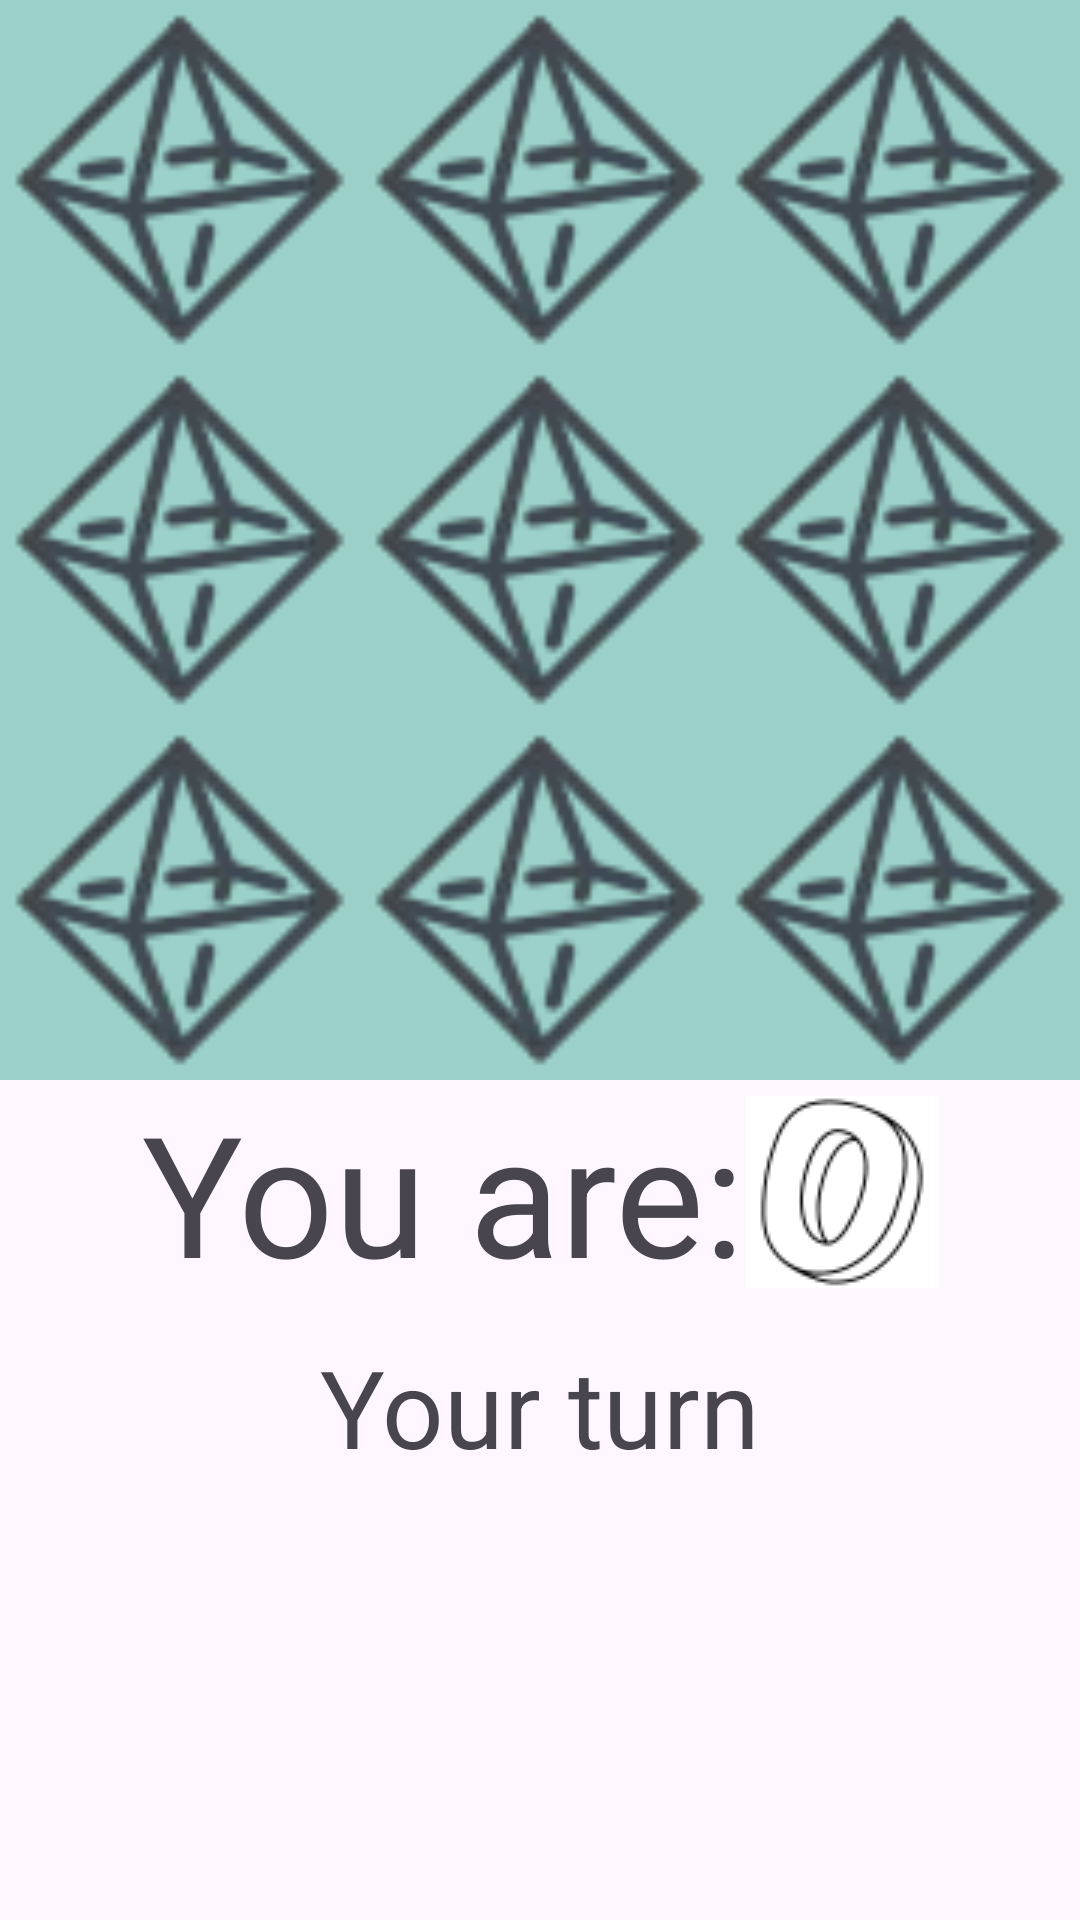

Android layout source for this screen:
<!-- AndroidManifest.xml: application theme Theme.SimpleGames -->
<!-- res/layout/fragment_tictactoe.xml -->
<?xml version="1.0" encoding="utf-8"?>
<androidx.constraintlayout.widget.ConstraintLayout xmlns:android="http://schemas.android.com/apk/res/android"
    xmlns:app="http://schemas.android.com/apk/res-auto"
    xmlns:tools="http://schemas.android.com/tools"
    android:id="@+id/tictactoeFragment"
    android:layout_width="match_parent"
    android:layout_height="match_parent"
    tools:context=".ui.tictactoe.TicTacToeFragment">

    <GridLayout
        android:id="@+id/layoutGrid"
        android:layout_width="match_parent"
        android:layout_height="wrap_content"
        android:columnCount="3"
        android:rowCount="3"
        app:layout_constraintEnd_toEndOf="parent"
        app:layout_constraintStart_toStartOf="parent"
        app:layout_constraintTop_toTopOf="parent"
        tools:context=".GridXMLActivity">

        <ImageButton
            android:id="@+id/imgBtn1"
            android:layout_width="0dp"
            android:layout_height="wrap_content"
            android:layout_row="0"
            android:layout_rowWeight="1"
            android:layout_column="0"
            android:layout_columnWeight="1"
            android:adjustViewBounds="true"
            android:background="@color/blue"
            android:contentDescription="@string/row_1_column_1"
            android:scaleType="fitCenter"
            android:src="@drawable/icons8_octahedron_64"
            android:tag="placeholder" />

        <ImageButton
            android:id="@+id/imgBtn2"
            android:layout_width="0dp"
            android:layout_height="wrap_content"
            android:layout_row="0"
            android:layout_rowWeight="1"
            android:layout_column="1"
            android:layout_columnWeight="1"
            android:background="@color/blue"
            android:contentDescription="@string/row_1_column_2"
            android:scaleType="fitXY"
            android:src="@drawable/icons8_octahedron_64"
            android:tag="placeholder" />

        <ImageButton
            android:id="@+id/imgBtn3"
            android:layout_width="0dp"
            android:layout_height="wrap_content"
            android:layout_row="0"
            android:layout_rowWeight="1"
            android:layout_column="2"
            android:layout_columnWeight="1"
            android:background="@color/blue"
            android:contentDescription="@string/row_1_column_3"
            android:scaleType="fitXY"
            android:src="@drawable/icons8_octahedron_64"
            android:tag="placeholder" />

        <ImageButton
            android:id="@+id/imgBtn4"
            android:layout_width="wrap_content"
            android:layout_height="wrap_content"
            android:layout_row="1"
            android:layout_rowWeight="1"
            android:layout_column="0"
            android:layout_columnWeight="1"
            android:adjustViewBounds="true"
            android:background="@color/blue"
            android:contentDescription="@string/row_2_column_1"
            android:scaleType="fitXY"
            android:src="@drawable/icons8_octahedron_64"
            android:tag="placeholder" />

        <ImageButton
            android:id="@+id/imgBtn5"
            android:layout_width="wrap_content"
            android:layout_height="wrap_content"
            android:layout_row="1"
            android:layout_rowWeight="1"
            android:layout_column="1"
            android:layout_columnWeight="1"
            android:adjustViewBounds="true"
            android:background="@color/blue"
            android:contentDescription="@string/row_2_column_2"
            android:scaleType="fitXY"
            android:src="@drawable/icons8_octahedron_64"
            android:tag="placeholder" />

        <ImageButton
            android:id="@+id/imgBtn6"
            android:layout_width="wrap_content"
            android:layout_height="wrap_content"
            android:layout_row="1"
            android:layout_rowWeight="1"
            android:layout_column="2"
            android:layout_columnWeight="1"
            android:adjustViewBounds="true"
            android:background="@color/blue"
            android:contentDescription="@string/row_2_column_3"
            android:scaleType="fitXY"
            android:src="@drawable/icons8_octahedron_64"
            android:tag="placeholder" />

        <ImageButton
            android:id="@+id/imgBtn7"
            android:layout_width="wrap_content"
            android:layout_height="wrap_content"
            android:layout_row="2"
            android:layout_rowWeight="1"
            android:layout_column="0"
            android:layout_columnWeight="1"
            android:adjustViewBounds="true"
            android:background="@color/blue"
            android:contentDescription="@string/row_3_column_1"
            android:scaleType="fitXY"
            android:src="@drawable/icons8_octahedron_64"
            android:tag="placeholder" />

        <ImageButton
            android:id="@+id/imgBtn8"
            android:layout_width="wrap_content"
            android:layout_height="wrap_content"
            android:layout_row="2"
            android:layout_rowWeight="1"
            android:layout_column="1"
            android:layout_columnWeight="1"
            android:adjustViewBounds="true"
            android:background="@color/blue"
            android:contentDescription="@string/row_3_column_2"
            android:scaleType="fitXY"
            android:src="@drawable/icons8_octahedron_64"
            android:tag="placeholder" />

        <ImageButton
            android:id="@+id/imgBtn9"
            android:layout_width="wrap_content"
            android:layout_height="wrap_content"
            android:layout_row="2"
            android:layout_rowWeight="1"
            android:layout_column="2"
            android:layout_columnWeight="1"
            android:adjustViewBounds="true"
            android:background="@color/blue"
            android:contentDescription="@string/row_3_column_3"
            android:scaleType="fitXY"
            android:src="@drawable/icons8_octahedron_64"
            android:tag="placeholder" />
    </GridLayout>

    <androidx.constraintlayout.widget.ConstraintLayout
        android:id="@+id/layoutPlaying"
        android:layout_width="wrap_content"
        android:layout_height="wrap_content"
        app:layout_constraintEnd_toEndOf="parent"
        app:layout_constraintStart_toStartOf="parent"
        app:layout_constraintTop_toBottomOf="@id/layoutGrid">

        <TextView
            android:id="@+id/tvXO"
            android:layout_width="wrap_content"
            android:layout_height="wrap_content"
            android:text="@string/you_are"
            android:textSize="56sp"
            app:layout_constraintEnd_toStartOf="@id/ivO"
            app:layout_constraintHorizontal_chainStyle="packed"
            app:layout_constraintStart_toStartOf="parent"
            app:layout_constraintTop_toTopOf="parent" />

        <ImageView
            android:id="@+id/ivO"
            android:layout_width="wrap_content"
            android:layout_height="wrap_content"
            android:background="@color/white"
            android:contentDescription="@string/letter_o"
            android:src="@drawable/letter_o_64px"
            app:layout_constraintBottom_toBottomOf="@id/tvXO"
            app:layout_constraintEnd_toEndOf="parent"
            app:layout_constraintHorizontal_chainStyle="packed"
            app:layout_constraintStart_toEndOf="@id/tvXO"
            app:layout_constraintTop_toTopOf="@id/tvXO" />

        <ImageView
            android:id="@+id/ivX"
            android:layout_width="wrap_content"
            android:layout_height="wrap_content"
            android:background="@color/white"
            android:contentDescription="@string/letter_x"
            android:src="@drawable/letter_x_64px"
            android:visibility="invisible"
            app:layout_constraintBottom_toBottomOf="@id/tvXO"
            app:layout_constraintHorizontal_chainStyle="packed"
            app:layout_constraintStart_toEndOf="@id/tvXO"
            app:layout_constraintTop_toTopOf="@id/tvXO" />

        <TextView
            android:id="@+id/tvTurn"
            android:layout_width="wrap_content"
            android:layout_height="wrap_content"
            android:layout_marginTop="10sp"
            android:text="@string/your_turn"
            android:textSize="36sp"
            app:layout_constraintEnd_toEndOf="parent"
            app:layout_constraintStart_toStartOf="parent"
            app:layout_constraintTop_toBottomOf="@+id/tvXO" />
    </androidx.constraintlayout.widget.ConstraintLayout>

    <androidx.constraintlayout.widget.ConstraintLayout
        android:id="@+id/layoutEnd"
        android:layout_width="wrap_content"
        android:layout_height="wrap_content"
        android:visibility="gone"
        app:layout_constraintEnd_toEndOf="parent"
        app:layout_constraintStart_toStartOf="parent"
        app:layout_constraintTop_toBottomOf="@id/layoutGrid"
        app:layout_goneMarginTop="10sp">

        <TextView
            android:id="@+id/tvGameEnd"
            android:layout_width="wrap_content"
            android:layout_height="wrap_content"
            android:text="@string/congrats"
            android:textSize="40sp"
            app:layout_constraintEnd_toEndOf="parent"
            app:layout_constraintStart_toStartOf="parent"
            app:layout_constraintTop_toTopOf="parent" />

        <Button
            android:id="@+id/btnPlayAgain"
            android:layout_width="wrap_content"
            android:layout_height="wrap_content"
            android:text="@string/play_again"
            android:textSize="26sp"
            app:layout_constraintEnd_toEndOf="parent"
            app:layout_constraintStart_toStartOf="parent"
            app:layout_constraintTop_toBottomOf="@+id/tvGameEnd" />
    </androidx.constraintlayout.widget.ConstraintLayout>

    <ImageView
        android:id="@+id/ivEmpty"
        android:layout_width="100dp"
        android:layout_height="100dp"
        android:contentDescription="@string/error"
        android:visibility="gone"
        app:layout_constraintBottom_toTopOf="@+id/tvEmpty"
        app:layout_constraintEnd_toEndOf="parent"
        app:layout_constraintHorizontal_bias="0.5"
        app:layout_constraintStart_toStartOf="parent"
        app:layout_constraintTop_toTopOf="parent"
        app:layout_constraintVertical_chainStyle="packed"
        app:srcCompat="@drawable/icon_nodata" />

    <TextView
        android:id="@+id/tvEmpty"
        android:layout_width="wrap_content"
        android:layout_height="wrap_content"
        android:layout_marginTop="24dp"
        android:text="@string/reset"
        android:textSize="32sp"
        android:visibility="gone"
        app:layout_constraintBottom_toBottomOf="parent"
        app:layout_constraintEnd_toEndOf="parent"
        app:layout_constraintHorizontal_bias="0.5"
        app:layout_constraintStart_toStartOf="parent"
        app:layout_constraintTop_toBottomOf="@+id/ivEmpty" />

    <ProgressBar
        android:id="@+id/progressBar"
        style="?android:attr/progressBarStyle"
        android:layout_width="0dp"
        android:layout_height="wrap_content"
        android:layout_marginStart="180dp"
        android:layout_marginEnd="180dp"
        android:visibility="gone"
        app:layout_constraintBottom_toBottomOf="parent"
        app:layout_constraintEnd_toEndOf="parent"
        app:layout_constraintStart_toStartOf="parent"
        app:layout_constraintTop_toTopOf="parent" />

</androidx.constraintlayout.widget.ConstraintLayout>
<!-- resources referenced by this layout -->
<resources>
  <color name="blue">#9BD1C9</color>
  <color name="white">#FFFFFFFF</color>
  <!-- drawable icons8_octahedron_64: webp bitmap (drawable, 1322 bytes) -->
  <!-- drawable letter_o_64px: webp bitmap (drawable, 1292 bytes) -->
  <!-- drawable letter_x_64px: png bitmap (drawable, 1934 bytes) -->
  <string name="congrats">Congratulations!</string>
  <string name="error">Error</string>
      //Guess The Number
  <string name="letter_o">O</string>
      //TicTacToe Grids
  <string name="letter_x">X</string>
  <string name="play_again">Play Again</string>
  <string name="reset">Reset Scores</string>
  <string name="row_1_column_1">row 1 column 1</string>
  <string name="row_1_column_2">row 1 column 2</string>
  <string name="row_1_column_3">row 1 column 3</string>
  <string name="row_2_column_1">row 2 column 1</string>
  <string name="row_2_column_2">row 2 column 2</string>
  <string name="row_2_column_3">row 2 column 3</string>
  <string name="row_3_column_1">row 3 column 1</string>
  <string name="row_3_column_2">row 3 column 2</string>
  <string name="row_3_column_3">row 3 column 3</string>
      //Rock Paper Scissors
  <string name="you_are">You are:</string>
  <string name="your_turn">Your turn</string>
  <style name="Theme.SimpleGames" parent="Base.Theme.SimpleGames" />
  <style name="Base.Theme.SimpleGames" parent="Theme.Material3.DayNight.NoActionBar">
          
          
      </style>
</resources>
